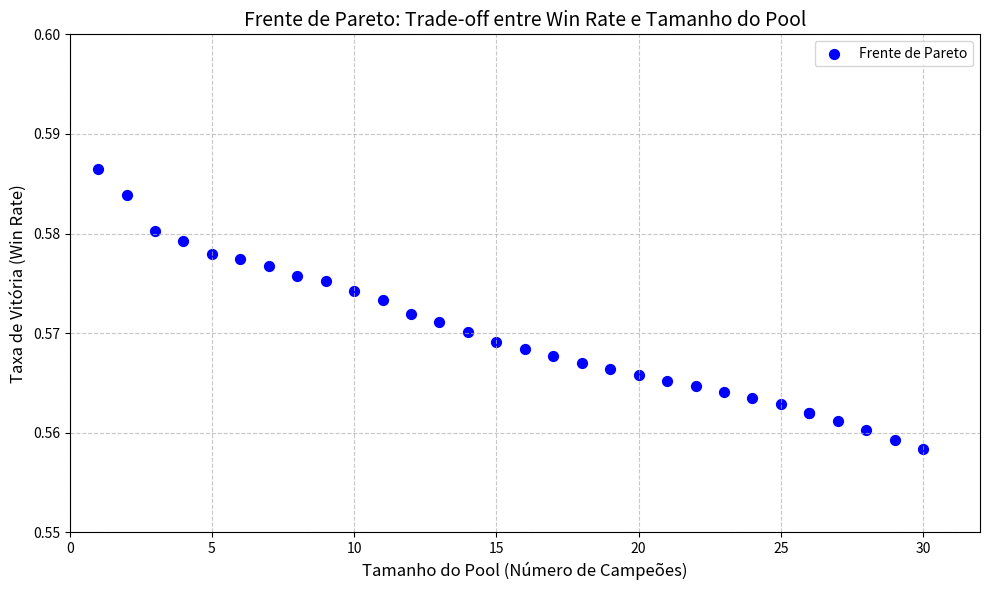

Here is the Python script that generated this plot:
import matplotlib.pyplot as plt

# Dados da frente de Pareto fornecidos
pareto_data = [
    {"win_rate": 0.5864978902953587, "pool_size": 1.0, "champions": "Sivir", "crowding_distance": float('inf')},
    {"win_rate": 0.5838926174496645, "pool_size": 2.0, "champions": "Akshan,Sivir", "crowding_distance": 0.2914889115835343},
    {"win_rate": 0.5802292263610315, "pool_size": 3.0, "champions": "Akshan,Soraka,Sivir", "crowding_distance": 0.234559665550785},
    {"win_rate": 0.5792276964047937, "pool_size": 4.0, "champions": "Kled,Akshan,Soraka,Sivir", "crowding_distance": 0.1490111372208629},
    {"win_rate": 0.5779742765273312, "pool_size": 5.0, "champions": "Akshan,Fizz,Vladimir,Soraka,Sivir", "crowding_distance": 0.1307737922384733},
    {"win_rate": 0.5774865073245952, "pool_size": 6.0, "champions": "Kled,Akshan,Fizz,Vladimir,Soraka,Sivir", "crowding_distance": 0.11215718655572966},
    {"win_rate": 0.5767575322812052, "pool_size": 7.0, "champions": "Kled,Rammus,Akshan,Fizz,Vladimir,Soraka,Sivir", "crowding_distance": 0.13033867823852247},
    {"win_rate": 0.5757575757575758, "pool_size": 8.0, "champions": "Kled,Rammus,Seraphine,Akshan,Fizz,Vladimir,Soraka,Sivir", "crowding_distance": 0.1236704456921185},
    {"win_rate": 0.5752164502164502, "pool_size": 9.0, "champions": "Taric,Kled,Rammus,Seraphine,Akshan,Fizz,Vladimir,Soraka,Sivir", "crowding_distance": 0.1227499698179351},
    {"win_rate": 0.5742424242424242, "pool_size": 10.0, "champions": "Bard,Taric,Kled,Rammus,Seraphine,Akshan,Fizz,Vladimir,Soraka,Sivir", "crowding_distance": 0.13718579272076015},
    {"win_rate": 0.5732946298984035, "pool_size": 11.0, "champions": "Nilah,Bard,Taric,Kled,Rammus,Seraphine,Akshan,Fizz,Vladimir,Soraka,Sivir", "crowding_distance": 0.15100277948639004},
    {"win_rate": 0.5719313682358117, "pool_size": 12.0, "champions": "Nilah,Yorick,Bard,Taric,Kled,Rammus,Seraphine,Akshan,Fizz,Vladimir,Soraka,Sivir", "crowding_distance": 0.14616855549617588},
    {"win_rate": 0.5711197578901859, "pool_size": 13.0, "champions": "Chogath,Nilah,Zilean,Bard,Taric,Kled,Rammus,Seraphine,Akshan,Fizz,Vladimir,Soraka,Sivir", "crowding_distance": 0.13472962467524435},
    {"win_rate": 0.5700787401574803, "pool_size": 14.0, "champions": "Chogath,Nilah,Zilean,Ivern,Bard,Taric,Kled,Rammus,Seraphine,Akshan,Fizz,Vladimir,Soraka,Sivir", "crowding_distance": 0.1402475823722641},
    {"win_rate": 0.5691116844821231, "pool_size": 15.0, "champions": "Chogath,Nilah,Zilean,Nasus,Ivern,Bard,Taric,Kled,Rammus,Seraphine,Akshan,Fizz,Vladimir,Soraka,Sivir", "crowding_distance": 0.12883445588259843},
    {"win_rate": 0.5683921837504285, "pool_size": 16.0, "champions": "Chogath,Nilah,Zilean,KogMaw,Yorick,Ivern,Bard,Taric,Kled,Rammus,Seraphine,Akshan,Fizz,Vladimir,Soraka,Sivir", "crowding_distance": 0.11992397993356713},
    {"win_rate": 0.5676761433868974, "pool_size": 17.0, "champions": "Chogath,Nilah,Zilean,KogMaw,Yorick,Ivern,Bard,Riven,Taric,Kled,Rammus,Seraphine,Akshan,Fizz,Vladimir,Soraka,Sivir", "crowding_distance": 0.11737483631055923},
    {"win_rate": 0.5670284540921091, "pool_size": 18.0, "champions": "Chogath,Nilah,Zilean,Nasus,KogMaw,Yorick,Ivern,Bard,Riven,Taric,Kled,Rammus,Seraphine,Akshan,Fizz,Vladimir,Soraka,Sivir", "crowding_distance": 0.11484099305362305},
    {"win_rate": 0.5663837941418013, "pool_size": 19.0, "champions": "Chogath,Nilah,Zilean,Nasus,KogMaw,Pantheon,Yorick,Ivern,Bard,Riven,Taric,Kled,Rammus,Seraphine,Akshan,Fizz,Vladimir,Soraka,Sivir", "crowding_distance": 0.11221173945617477},
    {"win_rate": 0.5658101730466701, "pool_size": 20.0, "champions": "Chogath,Nilah,Malzahar,Zilean,Nasus,KogMaw,Pantheon,Yorick,Ivern,Bard,Riven,Taric,Kled,Rammus,Seraphine,Akshan,Fizz,Vladimir,Soraka,Sivir", "crowding_distance": 0.1111397540290821},
    {"win_rate": 0.5651957117925704, "pool_size": 21.0, "champions": "Chogath,Nilah,Malzahar,MasterYi,Zilean,Nasus,KogMaw,Pantheon,Yorick,Ivern,Bard,Riven,Taric,Kled,Rammus,Seraphine,Akshan,Fizz,Vladimir,Soraka,Sivir", "crowding_distance": 0.10956306538207101},
    {"win_rate": 0.5646665072914177, "pool_size": 22.0, "champions": "Chogath,Nilah,Trundle,Malzahar,MasterYi,Zilean,Nasus,KogMaw,Pantheon,Yorick,Ivern,Bard,Riven,Taric,Kled,Rammus,Seraphine,Akshan,Fizz,Vladimir,Soraka,Sivir", "crowding_distance": 0.108202700753304},
    {"win_rate": 0.564090368608799, "pool_size": 23.0, "champions": "Heimerdinger,Chogath,Nilah,Trundle,Malzahar,MasterYi,Zilean,Nasus,KogMaw,Pantheon,Yorick,Ivern,Bard,Riven,Taric,Kled,Rammus,Seraphine,Akshan,Fizz,Vladimir,Soraka,Sivir", "crowding_distance": 0.1102789745245405},
    {"win_rate": 0.5635026737967914, "pool_size": 24.0, "champions": "Heimerdinger,Chogath,Nilah,Trundle,Malzahar,MasterYi,Zilean,TahmKench,Nasus,KogMaw,Pantheon,Yorick,Ivern,Bard,Riven,Taric,Kled,Rammus,Seraphine,Akshan,Fizz,Vladimir,Soraka,Sivir", "crowding_distance": 0.11172780578905112},
    {"win_rate": 0.5628857203660353, "pool_size": 25.0, "champions": "Heimerdinger,XinZhao,Chogath,Nilah,Trundle,Malzahar,MasterYi,Zilean,TahmKench,Nasus,KogMaw,Pantheon,Yorick,Ivern,Bard,Riven,Taric,Kled,Rammus,Seraphine,Akshan,Fizz,Vladimir,Soraka,Sivir", "crowding_distance": 0.1225282087435357},
    {"win_rate": 0.561993769470405, "pool_size": 26.0, "champions": "Heimerdinger,Quinn,XinZhao,Chogath,Nilah,Trundle,Malzahar,MasterYi,Zilean,TahmKench,Nasus,KogMaw,Pantheon,Yorick,Ivern,Bard,Riven,Taric,Kled,Rammus,Seraphine,Akshan,Fizz,Vladimir,Soraka,Sivir", "crowding_distance": 0.06465531285838394},
    {"win_rate": 0.561993769470405, "pool_size": 26.0, "champions": "Heimerdinger,Hecarim,XinZhao,Chogath,Nilah,Trundle,Malzahar,MasterYi,Zilean,TahmKench,Nasus,KogMaw,Pantheon,Yorick,Ivern,Bard,Riven,Taric,Kled,Rammus,Seraphine,Akshan,Fizz,Vladimir,Soraka,Sivir", "crowding_distance": 0.06614499844747435},
    {"win_rate": 0.5611437842222673, "pool_size": 27.0, "champions": "Heimerdinger,Hecarim,Quinn,XinZhao,Chogath,Nilah,Trundle,Malzahar,MasterYi,Zilean,TahmKench,Nasus,KogMaw,Pantheon,Yorick,Ivern,Bard,Riven,Taric,Kled,Rammus,Seraphine,Akshan,Fizz,Vladimir,Soraka,Sivir", "crowding_distance": 0.1303740413840913},
    {"win_rate": 0.560263841694983, "pool_size": 28.0, "champions": "Heimerdinger,Kennen,Hecarim,Quinn,XinZhao,Chogath,Nilah,Trundle,Malzahar,MasterYi,Zilean,TahmKench,Nasus,KogMaw,Pantheon,Yorick,Ivern,Bard,Riven,Taric,Kled,Rammus,Seraphine,Akshan,Fizz,Vladimir,Soraka,Sivir", "crowding_distance": 0.13398225326157454},
    {"win_rate": 0.5593122102009274, "pool_size": 29.0, "champions": "Heimerdinger,Kennen,Hecarim,Quinn,Kassadin,XinZhao,Chogath,Nilah,Trundle,Malzahar,MasterYi,Zilean,TahmKench,Nasus,KogMaw,Pantheon,Yorick,Ivern,Bard,Riven,Taric,Kled,Rammus,Seraphine,Akshan,Fizz,Vladimir,Soraka,Sivir", "crowding_distance": 0.1377161149683615},
    {"win_rate": 0.5583270817704427, "pool_size": 30.0, "champions": "Heimerdinger,Kennen,Annie,Hecarim,Quinn,Kassadin,XinZhao,Chogath,Nilah,Trundle,Malzahar,MasterYi,Zilean,TahmKench,Nasus,KogMaw,Pantheon,Yorick,Ivern,Bard,Riven,Taric,Kled,Rammus,Seraphine,Akshan,Fizz,Vladimir,Soraka,Sivir", "crowding_distance": float('inf')}
]

# Extraindo pool_size e win_rate para o plot
pool_sizes = [data["pool_size"] for data in pareto_data]
win_rates = [data["win_rate"] for data in pareto_data]

# Criando o gráfico de dispersão
plt.figure(figsize=(10, 6))
plt.scatter(pool_sizes, win_rates, color='blue', label='Frente de Pareto', s=50)

# Adicionando rótulos e título
plt.xlabel('Tamanho do Pool (Número de Campeões)', fontsize=12)
plt.ylabel('Taxa de Vitória (Win Rate)', fontsize=12)
plt.title('Frente de Pareto: Trade-off entre Win Rate e Tamanho do Pool', fontsize=14)
plt.grid(True, linestyle='--', alpha=0.7)
plt.legend()

# Ajustando os limites dos eixos para melhor visualização
plt.xlim(0, 32)
plt.ylim(0.55, 0.60)

# Exibindo o gráfico
plt.tight_layout()
plt.savefig("pareto_front_plot.png", dpi=300)  # Salvar como imagem de alta resolução
plt.show()
